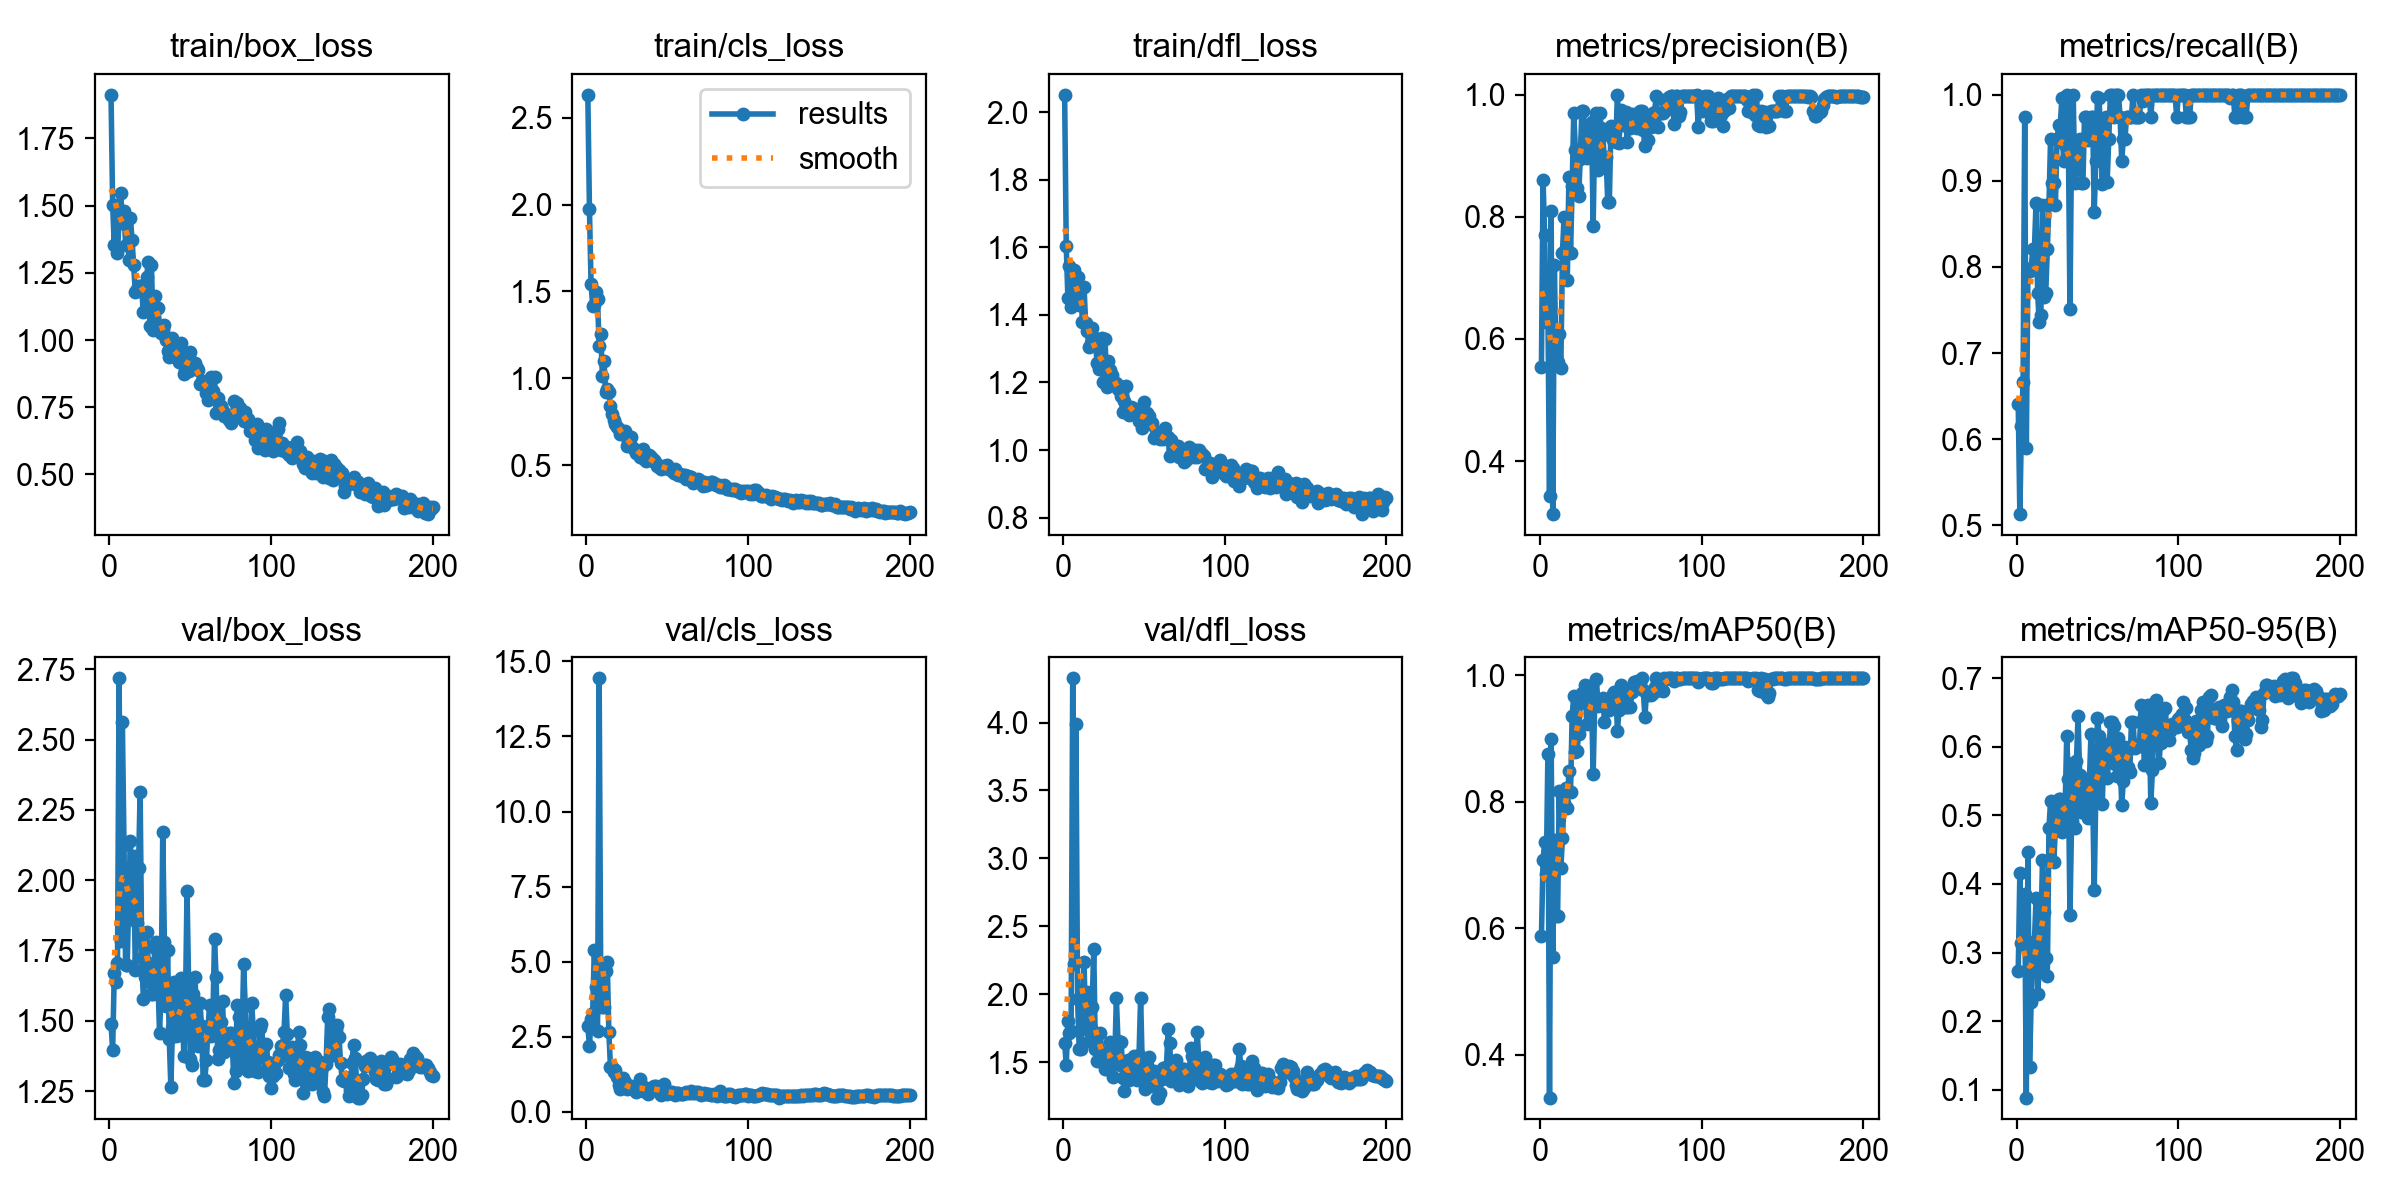

The file beside this chart, header and first rows:
epoch, time, train/box_loss, train/cls_loss, train/dfl_loss, metrics/precision(B), metrics/recall(B), metrics/mAP50(B), metrics/mAP50-95(B), val/box_loss, val/cls_loss, val/dfl_loss, lr/pg0, lr/pg1, lr/pg2
1, 46.49, 1.912, 2.633, 2.051, 0.5534, 0.641, 0.5872, 0.2734, 1.488, 2.849, 1.643, 0.00028, 0.00028, 0.00028
2, 85.29, 1.503, 1.973, 1.604, 0.8601, 0.5128, 0.7071, 0.4163, 1.397, 2.192, 1.477, 0.0005771, 0.0005771, 0.0005771
3, 122.1, 1.353, 1.543, 1.449, 0.7696, 0.6154, 0.7365, 0.3134, 1.668, 3.099, 1.805, 0.0008713, 0.0008713, 0.0008713
4, 158.4, 1.503, 1.417, 1.544, 0.6281, 0.6667, 0.6864, 0.3107, 1.639, 3.285, 1.711, 0.001162, 0.001162, 0.001162
5, 195.2, 1.325, 1.424, 1.423, 0.6513, 0.9744, 0.8759, 0.3849, 1.706, 5.391, 1.726, 0.001451, 0.001451, 0.001451
6, 231.8, 1.449, 1.5, 1.456, 0.3428, 0.5897, 0.3321, 0.08874, 2.719, 4.161, 4.326, 0.001736, 0.001736, 0.001736
7, 268.3, 1.548, 1.457, 1.532, 0.8104, 0.7949, 0.8996, 0.4465, 1.785, 2.689, 2.224, 0.001941, 0.001941, 0.001941
8, 306.7, 1.436, 1.187, 1.503, 0.3131, 0.7949, 0.5549, 0.1337, 2.562, 14.44, 3.99, 0.001931, 0.001931, 0.001931
9, 344, 1.48, 1.256, 1.513, 0.7218, 0.7983, 0.7396, 0.2287, 2.126, 4.061, 1.965, 0.001921, 0.001921, 0.001921
10, 382.5, 1.355, 1.013, 1.429, 0.5624, 0.8205, 0.6198, 0.3153, 1.7, 3.489, 1.597, 0.001911, 0.001911, 0.001911
11, 420.5, 1.448, 1.1, 1.477, 0.5624, 0.8205, 0.6198, 0.3153, 1.7, 3.489, 1.597, 0.001901, 0.001901, 0.001901
12, 458.3, 1.299, 0.9191, 1.378, 0.6078, 0.8743, 0.8164, 0.3789, 1.943, 4.686, 1.972, 0.001891, 0.001891, 0.001891
13, 496.6, 1.453, 0.9398, 1.481, 0.5523, 0.7692, 0.6946, 0.2391, 2.141, 4.999, 2.233, 0.001881, 0.001881, 0.001881
14, 534.4, 1.372, 0.9201, 1.377, 0.7416, 0.7359, 0.7427, 0.2768, 1.86, 2.653, 1.744, 0.001871, 0.001871, 0.001871
15, 572.5, 1.279, 0.8388, 1.351, 0.8006, 0.7436, 0.7971, 0.3288, 2.085, 1.491, 2.015, 0.001861, 0.001861, 0.001861
16, 626.6, 1.18, 0.7924, 1.304, 0.7487, 0.8718, 0.8218, 0.4349, 1.681, 1.492, 1.654, 0.001852, 0.001852, 0.001852
17, 664.4, 1.191, 0.7595, 1.318, 0.6967, 0.7656, 0.79, 0.3595, 1.847, 1.315, 1.753, 0.001842, 0.001842, 0.001842
18, 702.4, 1.2, 0.7365, 1.361, 0.8657, 0.7692, 0.8492, 0.2915, 2.045, 1.37, 1.904, 0.001832, 0.001832, 0.001832
19, 740.4, 1.2, 0.7173, 1.31, 0.7401, 0.8205, 0.815, 0.2655, 2.315, 1.16, 2.336, 0.001822, 0.001822, 0.001822
20, 779, 1.184, 0.7072, 1.332, 0.8501, 0.8728, 0.9355, 0.4812, 1.723, 0.8876, 1.598, 0.001812, 0.001812, 0.001812
21, 817.5, 1.103, 0.6778, 1.257, 0.9706, 0.9487, 0.9676, 0.521, 1.578, 0.7481, 1.505, 0.001802, 0.001802, 0.001802
22, 856.1, 1.171, 0.682, 1.24, 0.9103, 0.8974, 0.8786, 0.4801, 1.654, 0.9473, 1.514, 0.001792, 0.001792, 0.001792
23, 894.7, 1.235, 0.6852, 1.254, 0.8479, 0.8974, 0.8802, 0.4317, 1.817, 1.136, 1.714, 0.001782, 0.001782, 0.001782
24, 933.1, 1.29, 0.699, 1.333, 0.8335, 0.8718, 0.9066, 0.4818, 1.706, 0.9798, 1.572, 0.001772, 0.001772, 0.001772
25, 971.7, 1.051, 0.6125, 1.202, 0.8943, 0.9487, 0.9561, 0.511, 1.638, 0.7506, 1.533, 0.001762, 0.001762, 0.001762
26, 1010, 1.278, 0.6365, 1.329, 0.9741, 0.9647, 0.9713, 0.5235, 1.596, 0.7706, 1.448, 0.001752, 0.001752, 0.001752
27, 1049, 1.038, 0.621, 1.186, 0.9741, 0.9647, 0.9713, 0.5235, 1.596, 0.7706, 1.448, 0.001743, 0.001743, 0.001743
28, 1087, 1.165, 0.6606, 1.263, 0.9283, 0.9961, 0.9841, 0.4765, 1.758, 0.8408, 1.579, 0.001733, 0.001733, 0.001733
29, 1126, 1.124, 0.5967, 1.237, 0.8962, 0.9231, 0.9223, 0.4805, 1.779, 0.7572, 1.647, 0.001723, 0.001723, 0.001723
30, 1164, 1.118, 0.587, 1.221, 0.9484, 0.9418, 0.956, 0.5116, 1.641, 0.7662, 1.513, 0.001713, 0.001713, 0.001713
31, 1203, 1.053, 0.5713, 1.195, 0.9441, 1, 0.9833, 0.6161, 1.457, 0.6625, 1.388, 0.001703, 0.001703, 0.001703
32, 1242, 1.025, 0.5736, 1.198, 0.955, 0.9487, 0.957, 0.5527, 1.611, 0.7569, 1.514, 0.001693, 0.001693, 0.001693
33, 1281, 1.039, 0.5486, 1.2, 0.7854, 0.7509, 0.8437, 0.3548, 2.172, 1.079, 1.97, 0.001683, 0.001683, 0.001683
34, 1319, 1.057, 0.5657, 1.181, 0.9487, 0.9483, 0.963, 0.4919, 1.779, 0.7972, 1.657, 0.001673, 0.001673, 0.001673
35, 1357, 1, 0.5921, 1.191, 0.9704, 1, 0.9945, 0.5757, 1.553, 0.6758, 1.479, 0.001663, 0.001663, 0.001663
36, 1396, 0.9606, 0.5329, 1.161, 0.8769, 0.8974, 0.9511, 0.4813, 1.752, 0.82, 1.65, 0.001654, 0.001654, 0.001654
37, 1434, 0.9355, 0.5238, 1.113, 0.9709, 0.9231, 0.9566, 0.5791, 1.435, 0.7099, 1.384, 0.001644, 0.001644, 0.001644
38, 1472, 0.9634, 0.5428, 1.145, 0.9463, 0.9231, 0.9596, 0.6449, 1.266, 0.5953, 1.284, 0.001634, 0.001634, 0.001634
39, 1511, 1.006, 0.5569, 1.19, 0.9336, 0.9487, 0.9643, 0.5588, 1.475, 0.6869, 1.439, 0.001624, 0.001624, 0.001624
40, 1552, 0.9743, 0.5458, 1.127, 0.8883, 0.8974, 0.9252, 0.5043, 1.638, 0.7792, 1.512, 0.001614, 0.001614, 0.001614
41, 1591, 0.9373, 0.5232, 1.102, 0.8975, 0.8977, 0.9489, 0.5469, 1.444, 0.8054, 1.365, 0.001604, 0.001604, 0.001604
42, 1629, 0.9349, 0.5299, 1.127, 0.8248, 0.9744, 0.9452, 0.5401, 1.45, 0.8547, 1.389, 0.001594, 0.001594, 0.001594
43, 1667, 0.9184, 0.5145, 1.123, 0.8248, 0.9744, 0.9452, 0.5401, 1.45, 0.8547, 1.389, 0.001584, 0.001584, 0.001584
44, 1706, 0.9881, 0.4968, 1.115, 0.9487, 0.948, 0.9564, 0.496, 1.654, 0.71, 1.545, 0.001574, 0.001574, 0.001574
45, 1745, 0.9477, 0.4861, 1.104, 0.9265, 0.9704, 0.9709, 0.5488, 1.611, 0.6499, 1.513, 0.001564, 0.001564, 0.001564
46, 1784, 0.8721, 0.4745, 1.106, 0.9448, 0.9744, 0.9733, 0.6192, 1.374, 0.5656, 1.367, 0.001554, 0.001554, 0.001554
47, 1823, 0.8882, 0.4868, 1.085, 0.9223, 0.9744, 0.9731, 0.5348, 1.551, 0.6256, 1.55, 0.001545, 0.001545, 0.001545
48, 1861, 0.9292, 0.4921, 1.088, 1, 0.8643, 0.9124, 0.3914, 1.961, 0.9146, 1.973, 0.001535, 0.001535, 0.001535
49, 1900, 0.8838, 0.4831, 1.064, 0.9218, 0.9231, 0.9442, 0.5344, 1.627, 0.7306, 1.476, 0.001525, 0.001525, 0.001525
50, 1939, 0.9547, 0.4979, 1.143, 0.9749, 0.9977, 0.9848, 0.6425, 1.364, 0.5846, 1.35, 0.001515, 0.001515, 0.001515
51, 1977, 0.9175, 0.4792, 1.109, 0.951, 0.9959, 0.9796, 0.6162, 1.342, 0.6321, 1.303, 0.001505, 0.001505, 0.001505
52, 2016, 0.9082, 0.4747, 1.111, 0.9619, 0.9487, 0.9763, 0.5557, 1.595, 0.6402, 1.477, 0.001495, 0.001495, 0.001495
53, 2055, 0.9155, 0.4677, 1.1, 0.9722, 0.8969, 0.9498, 0.5165, 1.655, 0.6563, 1.538, 0.001485, 0.001485, 0.001485
54, 2093, 0.8965, 0.4544, 1.076, 0.9231, 0.9487, 0.9498, 0.6038, 1.438, 0.6056, 1.376, 0.001475, 0.001475, 0.001475
55, 2132, 0.8883, 0.4772, 1.081, 0.9457, 0.9744, 0.9763, 0.5995, 1.41, 0.5686, 1.325, 0.001465, 0.001465, 0.001465
56, 2171, 0.8382, 0.4471, 1.036, 0.946, 0.8987, 0.9502, 0.555, 1.564, 0.6288, 1.437, 0.001455, 0.001455, 0.001455
57, 2209, 0.8469, 0.4403, 1.038, 0.9694, 0.9487, 0.9733, 0.5786, 1.481, 0.6173, 1.376, 0.001446, 0.001446, 0.001446
58, 2247, 0.8377, 0.4486, 1.054, 0.9497, 1, 0.9887, 0.6367, 1.289, 0.5933, 1.238, 0.001436, 0.001436, 0.001436
59, 2286, 0.8441, 0.4368, 1.043, 0.9497, 1, 0.9887, 0.6367, 1.289, 0.5933, 1.238, 0.001426, 0.001426, 0.001426
60, 2325, 0.8045, 0.4441, 1.031, 0.9457, 0.9744, 0.9902, 0.63, 1.36, 0.6006, 1.269, 0.001416, 0.001416, 0.001416
... 140 more rows
